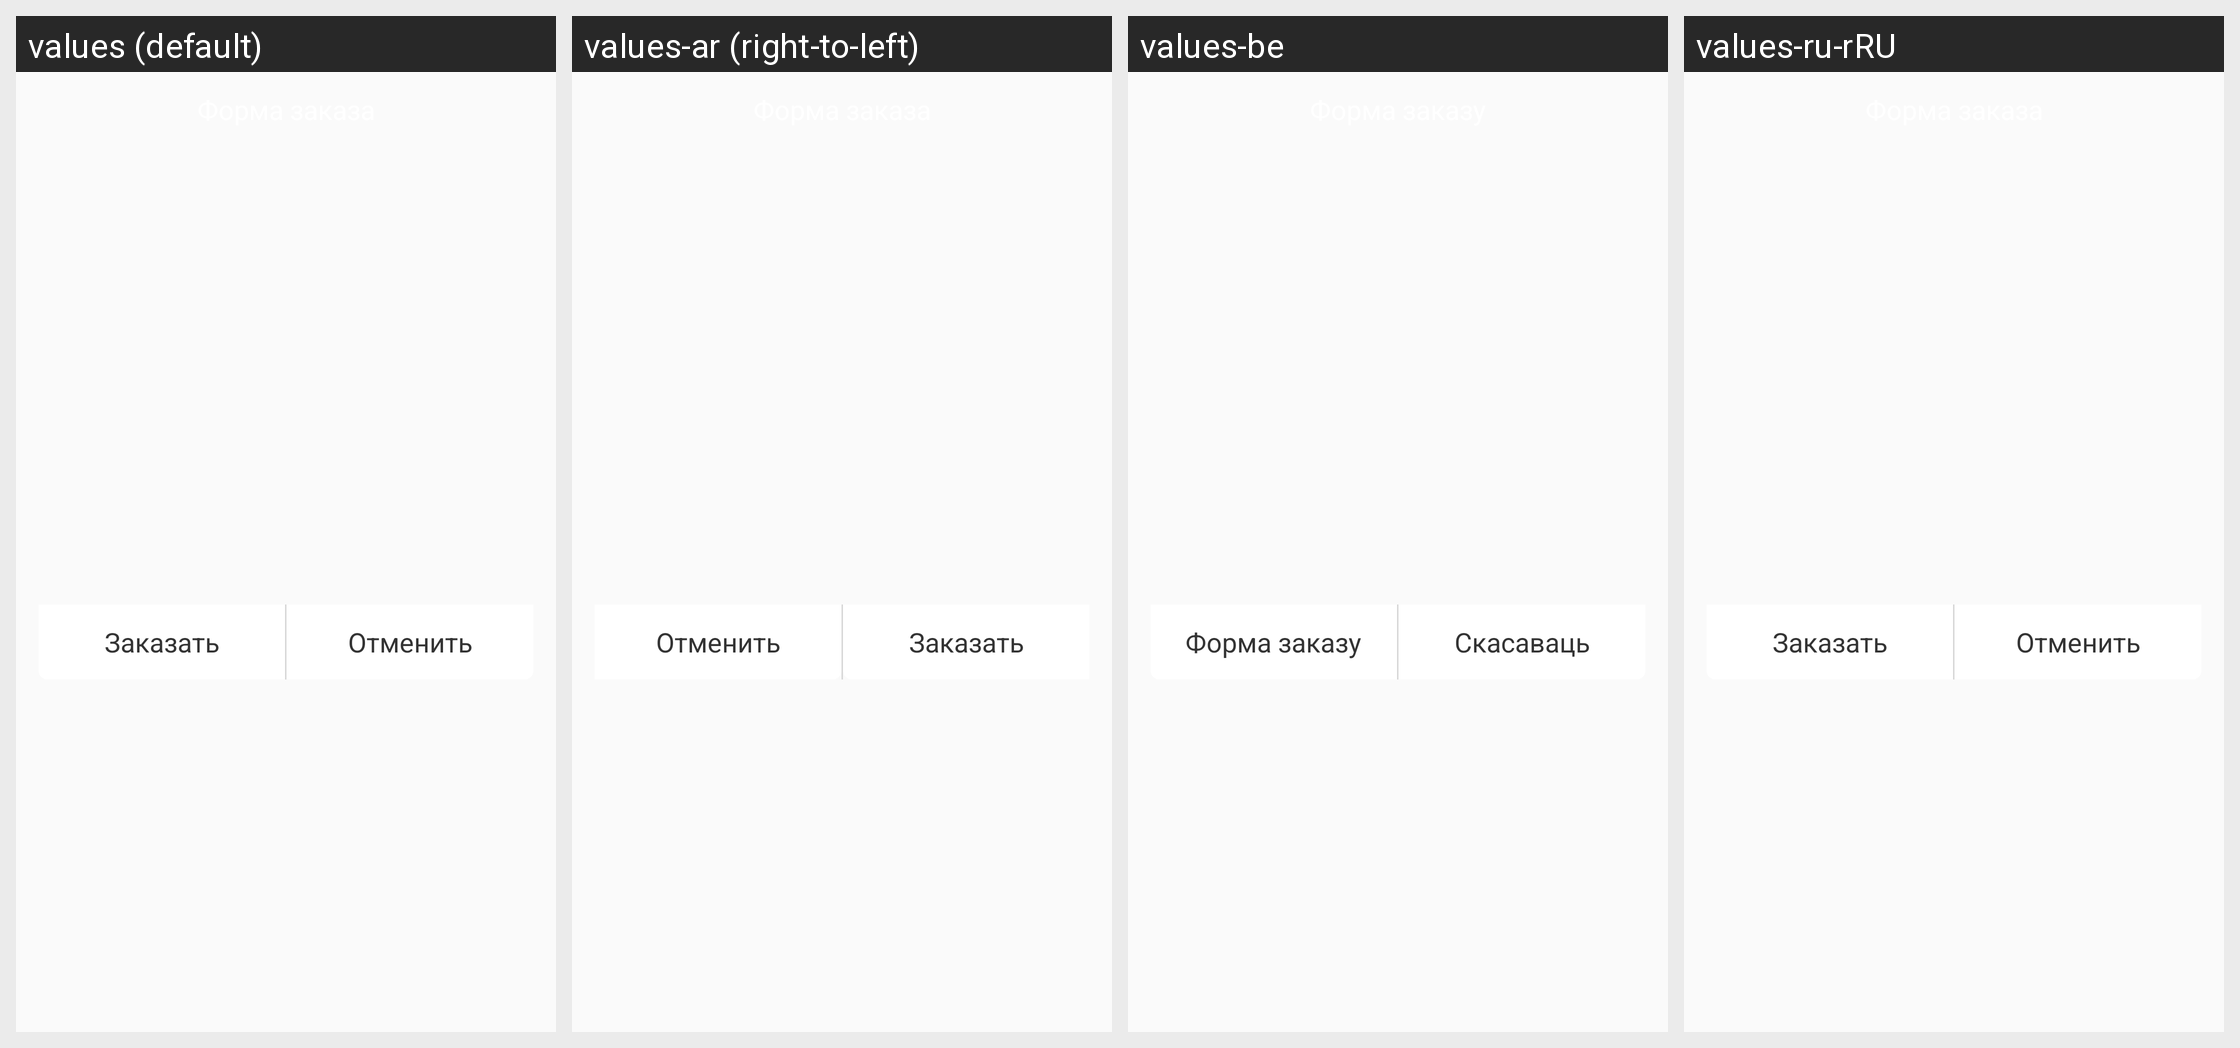

For this localized Android screen grid, give each drawn string resource with its value in every locale shown.
Android screen res/layout/dialog_common_order.xml rendered under 4 locales, left to right: values (default), values-ar (right-to-left), values-be, values-ru-rRU. Device: Nexus 5 (rendered at 1080×1920; each locale shown at half size, 540×960, under a caption strip naming it); theme AppTheme.
Other locales in the repository, not shown: values-af, values-bg, values-bn, values-ca, values-cs, values-da, values-de, values-el, values-en, values-en-rGB, values-es, values-es-rUS, values-fa, values-fi, values-fr, values-fr-rCA, values-gu, values-hi, values-hr, values-hu, values-id, values-in, values-it, values-iw, values-ja, values-kn, values-ko, values-lt, values-lv, values-ml, values-mr, values-ms, values-nb, values-nl, values-no, values-pa, values-pl, values-pt-rBR, values-pt-rPT, values-ro, values-ru, values-sk, values-sl, values-sr, values-sv, values-ta, values-te, values-th, values-tl, values-tr, values-uk, values-vi, values-zh-rCN, values-zh-rHK, values-zh-rTW.
Strings drawn on this screen, with the default value and each locale's value (text and hints the layout hard-codes, and strings that could not be matched under every locale, appear in the picture but are not listed):

rent
  values: Заказать
  values-ar: Заказать  [not translated; the default value is used]
  values-be: Форма заказу
  values-ru-rRU: Заказать

cancel_order
  values: Отменить
  values-ar: Отменить  [not translated; the default value is used]
  values-be: Скасаваць
  values-ru-rRU: Отменить
